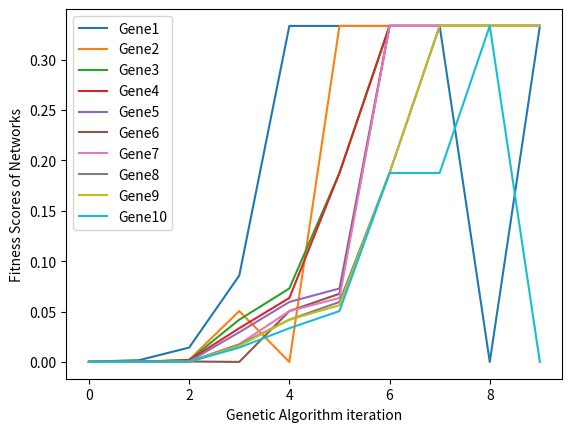

Here is the Python script that generated this plot:
import matplotlib.pyplot as plt
#plt.plot([0.5721832286655738, 0.5835960560928891, 0.5968181863271597, 0.6034559146167257, 0.607236831183245, 0.67640696484529, 0.6927185669167494, 0.6996522857077812, 0.7005053397689938, 0.7053767335866212])
#All parameterd
#v1 = [0.00830455025365741, 0.005301509597615422, 0.004034769244118902, 0.0034012545552626118, 0.002931104648185792, 0.002266634580906819, 0.0018500107756349385, 0.001613574552842232, 0.0014236006378452112, 0.0014236006378452112]
#v2 = [0.00830455025365741, 0.007540657091483756, 0.005744841973324204, 0.005301509597615422, 0.004245554933480469, 0.004158944921883818, 0.004131475161631565, 0.004034769244118902, 0.0034012545552626118, 0.0014236006378452112]
#v3 = [0.009599992855819271, 0.00830455025365741, 0.007612281895004167, 0.007540657091483756, 0.007406629486123624, 0.006116903545039552, 0.0014236006378452112, 0.005833757338585797, 0.005744841973324204, 0.005301509597615422]
#v4 = [0.0154320987654321, 0.0014236006378452112, 0.00830455025365741, 0.007844823359470173, 0.007621123688834684, 0.007612281895004167, 0.007540657091483756, 0.007406629486123624, 0.006116903545039552, 0.005833757338585797]
#v5 = [0.0154320987654321, 0.00830455025365741, 0.00820526027044483, 0.007844823359470173, 0.007799208937379208, 0.007621123688834684, 0.007612281895004167, 0.007580717950858374, 0.007540657091483756, 0.007406629486123624]
#v6 = [0.0154320987654321, 0.008538603320044517, 0.00830455025365741, 0.008297660337530767, 0.00820526027044483, 0.007903953252486332, 0.007844823359470173, 0.007799208937379208, 0.007757057921993958, 0.007621123688834684]
#v7 = [0.0154320987654321, 0.008556897301823406, 0.008538603320044517, 0.00830455025365741, 0.008297660337530767, 0.00820526027044483, 0.008021003776937586, 0.007903953252486332, 0.007844823359470173, 0.007799208937379208]
#v8 = [0.0154320987654321, 0.008560565508989579, 0.008560565508989579, 0.008556897301823406, 0.008538603320044517, 0.00830455025365741, 0.008297660337530767, 0.00820526027044483, 0.008021003776937586, 0.007903953252486332]
#v9 = [0.0154320987654321, 0.008560565508989579, 0.008560565508989579, 0.008556897301823406, 0.008538603320044517, 0.00830455025365741, 0.008297660337530767, 0.00820526027044483, 0.008021003776937586, 0.007903953252486332]
#v10 = [0.0154320987654321, 0.008560565508989579, 0.008560565508989579, 0.008556897301823406, 0.008538603320044517, 0.00830455025365741, 0.008297660337530767, 0.00820526027044483, 0.008021003776937586, 0.007903953252486332]

#All except min cut 
#v1 = [0.00036359955568933416, 0.00024475598892061086, 0.0001278520477838467, 0.0001159332134576199, 7.118003189226057e-05, 0.00010282031055104944, 9.91992016633846e-05, 8.973612310510381e-05, 8.373256201259283e-05, 7.735225973312229e-05]
#v2 = [0.00036359955568933416, 0.0002623623376880948, 0.00024477583668983035, 0.00024475598892061086, 7.118003189226057e-05, 0.0001278520477838467, 0.00012770503577824892, 0.0001159332134576199, 0.00010948781135323, 0.00010282031055104944]
#v3 = [0.00036359955568933416, 0.00031521732494653107, 0.0002623623376880948, 0.0002509176510078012, 0.00024482363402778093, 0.00024477583668983035, 0.00024475598892061086, 0.00013359149140130383, 0.0001278520477838467, 0.00012770503577824892]
#v4 = [0.0004451396514460456, 0.0003696286240406457, 0.00036386413035939324, 0.00036359955568933416, 0.00035967660381882726, 0.00034033742624661707, 0.00031521732494653107, 0.0002623676989254457, 0.0002623623376880948, 0.0002509176510078012]
#v5 = [0.0004451396514460456, 0.00041505347660917164, 0.0003696286240406457, 0.00036386413035939324, 0.00036359955568933416, 0.00035967660381882726, 7.118003189226057e-05, 0.00031521732494653107, 0.0002818990356603086, 0.00027112270607717925]
#v6 = [0.0004709526014144543, 0.0004451396514460456, 0.0004224187750892133, 0.00041505347660917164, 0.0004114570890074593, 0.00038860647213731834, 0.0003696286240406457, 0.00036386413035939324, 0.00036359955568933416, 0.00035967660381882726]
#v7 = [0.0004709526014144543, 0.0004451396514460456, 0.0004224187750892133, 7.118003189226057e-05, 0.00041248631915090595, 0.0004114570890074593, 0.00038860647213731834, 0.0003700580321942426, 0.0003696286240406457, 0.00036386413035939324]
#v8 = [0.0004709526014144543, 0.00044576573083310284, 0.0004451396514460456, 0.0004224187750892133, 0.00041248631915090595, 0.0004114570890074593, 7.118003189226057e-05, 0.0003700580321942426, 0.0003696286240406457, 0.00036386413035939324]
#v9 = [0.0004709526014144543, 0.00044576573083310284, 0.0004455675552122814, 0.0004451396514460456, 0.0004398762835035371, 0.0004224187750892133, 0.00041248631915090595, 0.0004114570890074593, 0.0003700580321942426, 0.0003696286240406457]
#v10 = [0.0004709526014144543, 0.00044576573083310284, 0.0004455675552122814, 0.0004451396514460456, 0.0004398762835035371, 0.00042949146367997636, 0.0004224187750892133, 0.00041248631915090595, 0.0004114570890074593, 0.0003700580321942426]

# max degree + Size 
v1 = [0.0003323083839502573, 7.125611207721318e-05, 0.0001430327202109023, 0.00013492520912809872, 0.00011776279519034267, 0.00011721068661712009, 0.0001025566040676315, 7.986047876876676e-05, 7.87597194892321e-05, 7.734028004547118e-05]
v2 = [0.001785737062972742, 0.0003323083839502573, 0.0002407441236378082, 0.0001955447515062141, 0.0001824387992099143, 0.00017972062146286434, 0.000169889171506732, 0.0001430327202109023, 0.0001406016101527558, 0.00013492520912809872]
v3 = [0.01429738562091503, 0.0020833695029427593, 0.001785737062972742, 0.001785737062972742, 0.0005484205909307283, 0.0004991563308661986, 0.000380330864661349, 0.0003323083839502573, 0.0002407441236378082, 0.00020922314638847187]
v4 = [0.0857142857142857, 0.050505050505050504, 0.04195804195804195, 0.033482142857142856, 0.029513888888888888, 7.125611207721318e-05, 0.017561465127947817, 0.017261904761904763, 0.01614583333333333, 0.01429738562091503]
v5 = [0.3333333333333333, 7.125611207721318e-05, 0.07291666666666666, 0.06349206349206349, 0.05952380952380952, 0.050505050505050504, 0.050505050505050504, 0.04195804195804195, 0.04195804195804195, 0.033482142857142856]
v6 = [0.3333333333333333, 0.3333333333333333, 0.1875, 0.1875, 0.07291666666666666, 0.06766917293233082, 0.06349206349206349, 0.05952380952380952, 0.056249999999999994, 0.050505050505050504]
v7 = [0.3333333333333333, 0.3333333333333333, 0.3333333333333333, 0.3333333333333333, 0.3333333333333333, 0.3333333333333333, 0.3333333333333333, 0.1875, 0.1875, 0.1875]
v8 = [0.3333333333333333, 0.3333333333333333, 0.3333333333333333, 0.3333333333333333, 0.3333333333333333, 0.3333333333333333, 0.3333333333333333, 0.3333333333333333, 0.3333333333333333, 0.1875]
v9 = [7.125611207721318e-05, 0.3333333333333333, 0.3333333333333333, 0.3333333333333333, 0.3333333333333333, 0.3333333333333333, 0.3333333333333333, 0.3333333333333333, 0.3333333333333333, 0.3333333333333333]
v10 = [0.3333333333333333, 0.3333333333333333, 0.3333333333333333, 0.3333333333333333, 0.3333333333333333, 0.3333333333333333, 0.3333333333333333, 0.3333333333333333, 0.3333333333333333, 7.125611207721318e-05]

s =[v1,v2,v3,v4,v5,v6,v7,v8,v9,v10]
sol=[]
for j in range(10):
		sol.append([])
		for i in range(len(s)):
			sol[j].append(s[i][j])
for i in range(len(sol)):
	plt.plot(sol[i], label='Gene'+str(i+1))
plt.ylabel('Fitness Scores of Networks')
plt.xlabel('Genetic Algorithm iteration')
plt.legend()
plt.show()